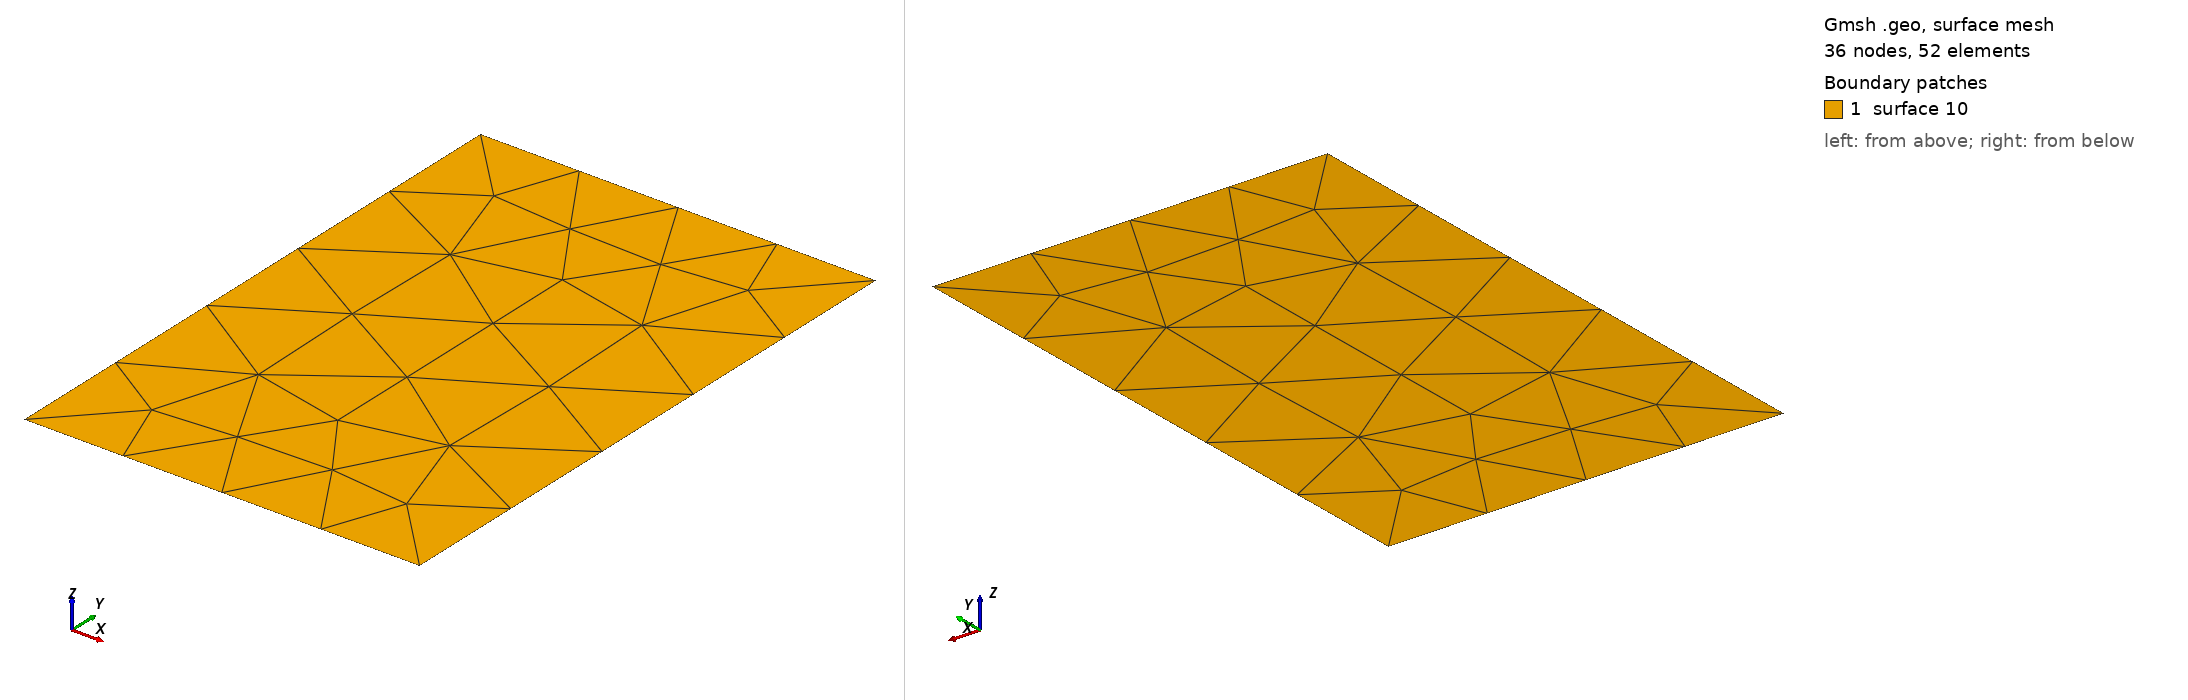

Gmsh geometry script, surface-meshed: 36 nodes, 52 surface elements. Boundary patches (legend numbers): 1 surface 10. Left view from above one corner, right view from below the opposite corner. The script declares no physical surfaces, so the legend lists its geometric surfaces. The drawing asked Gmsh for element sizes between 1% and 20% of the model's largest extent; the script's own settings can give other sizes.

=== squarentris.geo (drawn) ===
// square to be meshed by NekMesh with .mcf

Point(1) = {-1,-1,0,1.0};
Point(2) = {1,-1,0,1.0};
Point(3) = {1,2,0,1.0};
Point(4) = {-1,2,0,1.0};
Line(5) = {1,2};
Line(6) = {2,3};
Line(7) = {3,4};
Line(8) = {4,1};
Line Loop(9) = {5,6,7,8};
Plane Surface(10) = {9};
